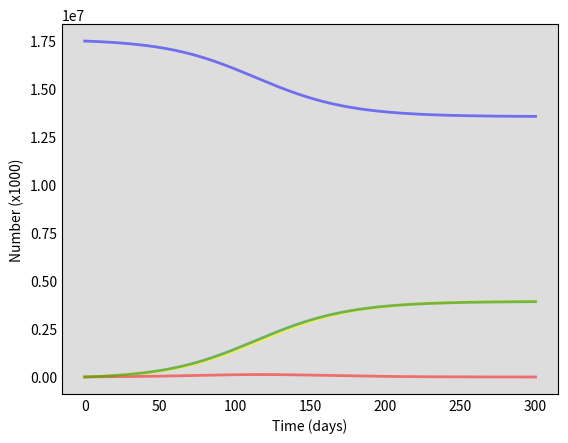

This figure's Python source: (Note: this script raises an exception after producing the figure.)
import numpy as np
from scipy.integrate import odeint
import matplotlib.pyplot as plt

# https://scipython.com/book/chapter-8-scipy/additional-examples/the-sir-epidemic-model/

# Total population, N.
N = 17500000
   
# Initial number of infected and recovered individuals, I0 and R0.
I0, R0 = 10000 ,0
# Everyone else, S0, is susceptible to infection initially.
S0 = N - I0 - R0
C0 = I0

days = 300

# Contact rate, beta, and mean recovery rate, gamma, (in 1/days).
# β describes the effective contact rate of the disease: 
# an infected individual comes into contact with βN other 
# individuals per unit time (of which the fraction that are
# susceptible to contracting the disease is S/N).
# 1/gamma is recovery rate in days 

# Gamma is 1/serial interval
# https://wwwnc.cdc.gov/eid/article/26/6/20-0357_article

gamma = 1/4
Rt0 = 1.13
# Generation time, time unit (day) and a list for the sliding R-number
Tg = 4
d = 1

# reproductionrate = beta / gamma
beta = Rt0*gamma/(S0/N)

print ("beta : "+  str(beta) + "/ gamma : " + str(gamma))

# A grid of time points (in days)
t = np.linspace(0, days, days)


slidingR=[]
slidingR.append(Rt0)

# The SIR model differential equations. Added dCdt to calculate number of cases
def deriv(y, t, N, beta, gamma):
    S, I, C, R = y
    dSdt = -beta * S * I / N  
    dIdt = beta * S * I / N - gamma * I
    dCdt = beta * S * I / N 
    dRdt = gamma * I
    
    return dSdt, dIdt, dRdt, dCdt

# Initial conditions vector
y0 = S0, I0, C0, R0
# Integrate the SIR equations over the time grid, t.
ret = odeint(deriv, y0, t, args=(N, beta, gamma))
S, I, C, R  = ret.T

t = np.linspace(0, days, days)

newC=[]
newC.append(C[0])
Rt0_ = Rt0
Rgroeimodel = []
Rgroeimodel.append (Rt0)

newCgroeimodel = []
newCgroeimodel.append(C[0])
for time in range(1,days):
    newC.append(C[time]-C[time-1])
    f = (1-(I[time]/N))
    Rgroeimodel.append(Rgroeimodel[time-1]*f) 
    newCgroeimodel.append(C[time-1]*(Rgroeimodel[time]**(1/Tg)))

    slidingR_= (newC[time]/newC[time-1])**(Tg/d)   
    slidingR.append(slidingR_)


# Plot the data on three separate curves for S(t), I(t) and R(t)
fig2a = plt.figure(facecolor='w')
ax = fig2a.add_subplot(111, facecolor='#dddddd', axisbelow=True)
ax.plot(t, S, 'b', alpha=0.5, lw=2, label='Susceptible')
ax.plot(t, I, 'r', alpha=0.5, lw=2, label='Infected')
ax.plot(t, C, 'yellow', alpha=0.5, lw=2, label='Cases')
ax.plot(t, R, 'g', alpha=0.5, lw=2, label='Recovered with immunity')
ax.set_xlabel('Time (days)')
ax.set_ylabel('Number (x1000)')
ax.yaxis.set_tick_params(length=0)
ax.xaxis.set_tick_params(length=0)
ax.grid(b=True, which='major', c='w', lw=2, ls='-')
legend = ax.legend()
legend.get_frame().set_alpha(0.5)
for spine in ('top', 'right', 'bottom', 'left'):
    ax.spines[spine].set_visible(False)
plt.show()

# Show plot for the sliding R-number
fig2b = plt.figure(facecolor='w')
ax = fig2b.add_subplot(111, facecolor='#dddddd', axisbelow=True)
ax.plot(t, slidingR, 'b', alpha=0.5, lw=2, label='R number')
ax.set_xlabel('Time (days)')
ax.set_ylabel('R number')
ax.grid(b=True, which='major', c='w', lw=2, ls='-')
legend = ax.legend()
#plt.show()

# Show plot for the sliding R-number
fig2c = plt.figure(facecolor='w')
ax = fig2c.add_subplot(111, facecolor='#dddddd', axisbelow=True)
ax.plot(t, slidingR, 'g', alpha=0.5, lw=2, label='R number')
ax.plot(t, newC, 'b', alpha=0.5, lw=2, label='newC')
#ax.plot(t, newCgroeimodel, 'r', alpha=0.5, lw=2, label='newCgroeimodel')

ax.set_xlabel('Time (days)')
ax.set_ylabel('Cases')
ax.grid(b=True, which='major', c='w', lw=2, ls='-')
legend = ax.legend()
plt.show()

for x in range (0,10):
    print (str (x) + "- "+ str(slidingR[x]))

#print (slidingR)
# empty slidingR-list
print ("attack rate : " + str(100*C[days-1]/N)+ " %")
slidingR=[]
#print (newC)
